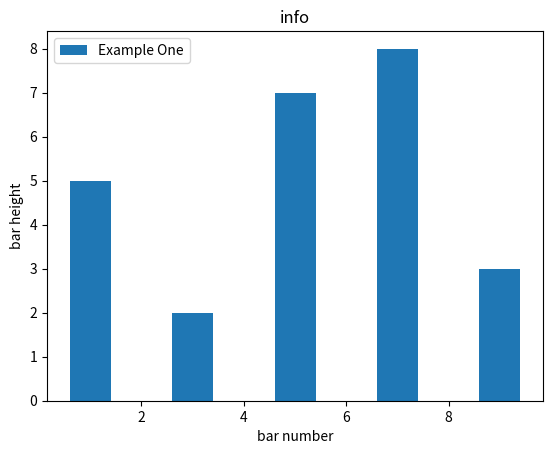

This chart was generated by the following Python code:
import matplotlib.pyplot as plt

plt.bar([1, 3, 5, 7, 9], [5, 2, 7, 8, 3], label="Example One")

plt.legend()
plt.xlabel('bar number')
plt.ylabel('bar height')

plt.title('info')
plt.show()
